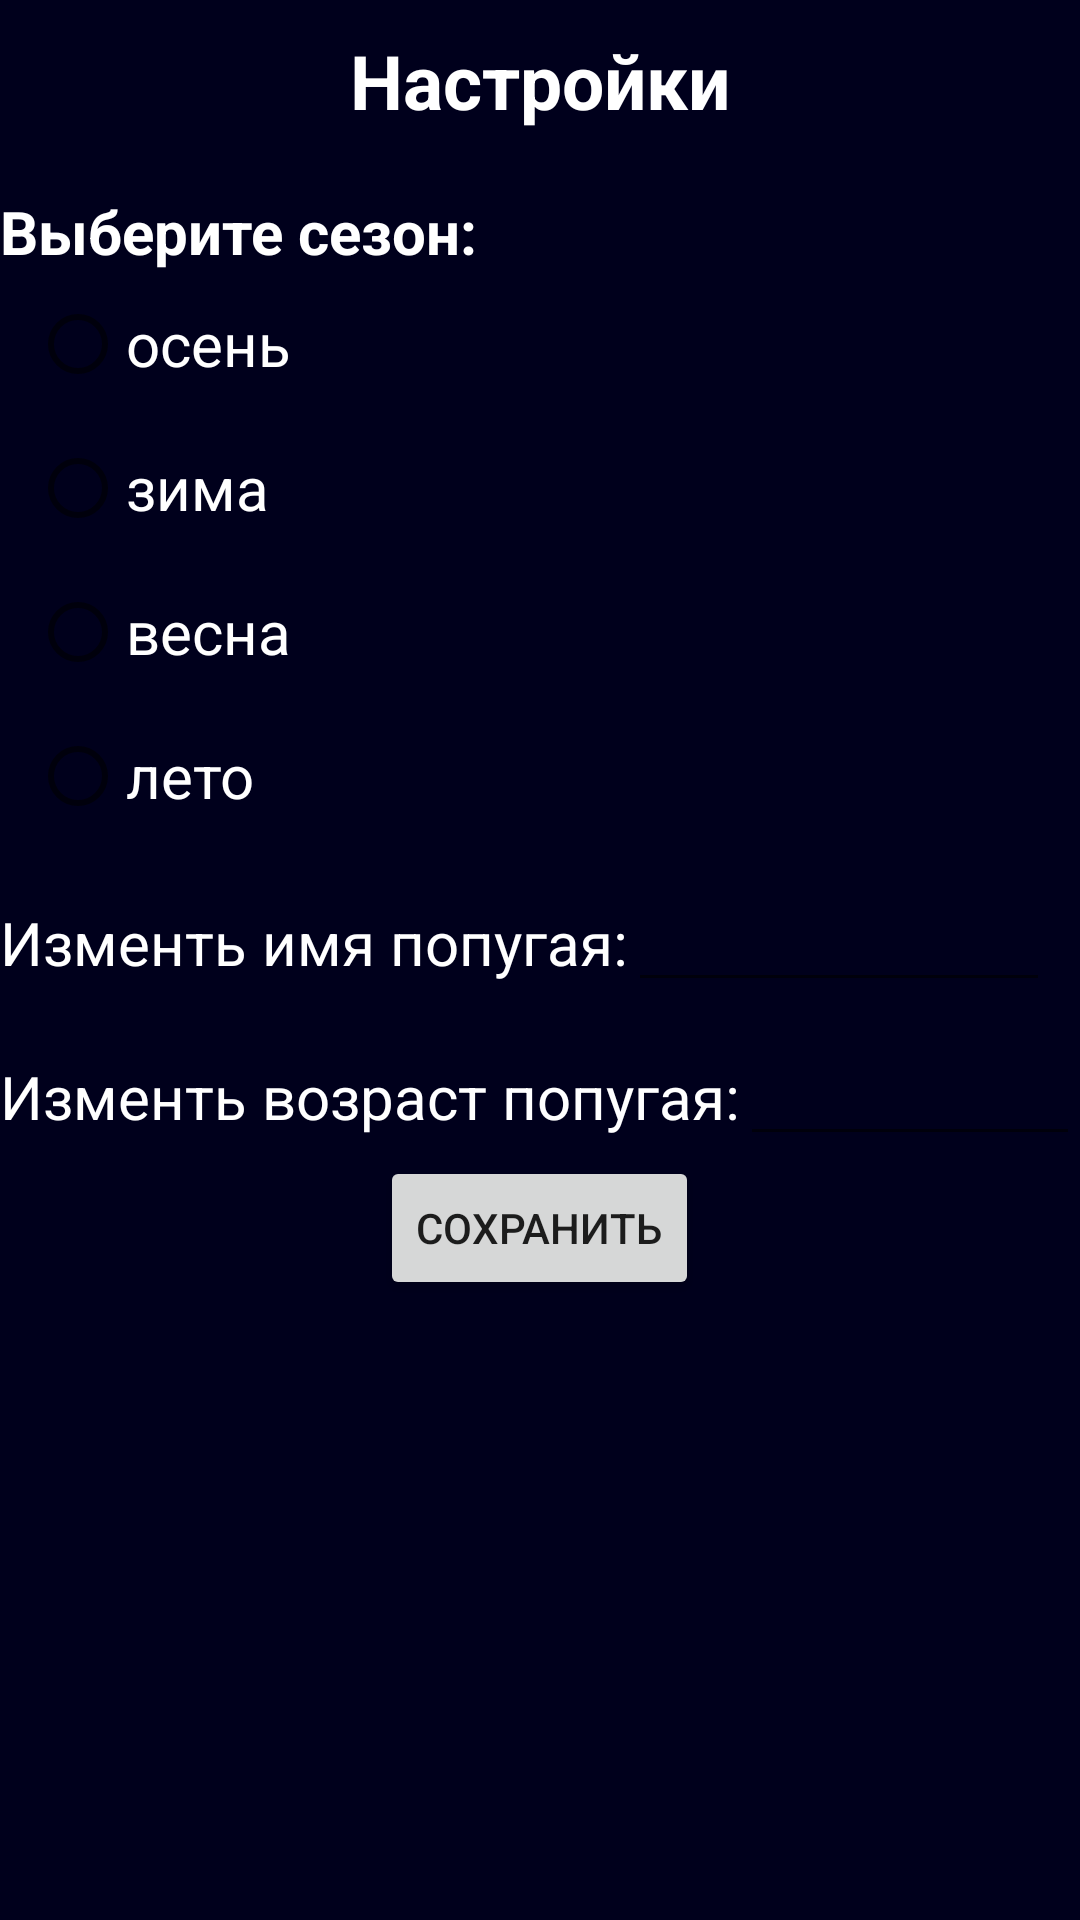

Write the Android layout XML for this screen, with the resource values it uses.
<!-- AndroidManifest.xml: application theme Theme.MyApplication -->
<!-- res/layout/activity_settings.xml -->
<?xml version="1.0" encoding="utf-8"?>
<androidx.coordinatorlayout.widget.CoordinatorLayout xmlns:android="http://schemas.android.com/apk/res/android"
    xmlns:app="http://schemas.android.com/apk/res-auto"
    xmlns:tools="http://schemas.android.com/tools"
    android:layout_width="match_parent"
    android:layout_height="match_parent"
    tools:context=".Settings"
    android:background="@color/background">

    <ScrollView
        android:layout_width="match_parent"
        android:layout_height="match_parent">
        <LinearLayout
            android:layout_width="match_parent"
            android:layout_height="wrap_content"
            android:orientation="vertical">

            <TextView
                style="@style/HeaderTextStyle"
                android:text="Настройки">
            </TextView>

            <LinearLayout
                android:layout_width="match_parent"
                android:layout_height="wrap_content"
                android:orientation="vertical"
                android:layout_marginTop="10dp">

                <TextView
                    android:layout_width="wrap_content"
                    android:layout_height="wrap_content"
                    android:textColor="@color/text_color"
                    android:textSize="20dp"
                    android:textStyle="bold"
                    android:text="Выберите сезон:">
                </TextView>

                <RadioGroup
                    android:id="@+id/radioGroup"
                    android:layout_width="wrap_content"
                    android:layout_height="wrap_content"
                    android:layout_marginLeft="10dp">

                    <RadioButton
                        android:id="@+id/radioButtonAutumn"
                        android:text="осень"
                        style="@style/TextStyle">
                    </RadioButton>

                    <RadioButton
                        android:id="@+id/radioButtonWinter"
                        android:text="зима"
                        style="@style/TextStyle">
                    </RadioButton>

                    <RadioButton
                        android:id="@+id/radioButtonSpring"
                        android:text="весна"
                        style="@style/TextStyle">
                    </RadioButton>

                    <RadioButton
                        android:id="@+id/radioButtonSummer"
                        android:text="лето"
                        style="@style/TextStyle">
                    </RadioButton>
                </RadioGroup>
            </LinearLayout>

            <LinearLayout
                android:layout_width="match_parent"
                android:layout_height="wrap_content"
                android:orientation="horizontal"
                android:layout_marginTop="10dp">

                <TextView
                    style="@style/TextStyle"
                    android:text="Изменть имя попугая:">
                </TextView>

                <com.google.android.material.textfield.TextInputEditText
                    android:id="@+id/changeName"
                    android:layout_width="wrap_content"
                    android:layout_height="wrap_content"
                    android:layout_marginRight="10dp"
                    android:width="150dp"
                    android:textColor="@color/text_color">
                </com.google.android.material.textfield.TextInputEditText>

            </LinearLayout>


            <LinearLayout
                android:layout_width="match_parent"
                android:layout_height="wrap_content"
                android:orientation="horizontal"
                android:layout_marginTop="10dp">

                <TextView
                    style="@style/TextStyle"
                    android:text="Изменть возраст попугая:">
                </TextView>

                <com.google.android.material.textfield.TextInputEditText
                    android:id="@+id/changeGod"
                    android:layout_width="wrap_content"
                    android:layout_height="wrap_content"
                    android:width="150dp"
                    android:textColor="@color/text_color">
                </com.google.android.material.textfield.TextInputEditText>
            </LinearLayout>

            <Button
                android:id="@+id/button_save"
                android:layout_width="wrap_content"
                android:layout_height="wrap_content"
                android:text="Сохранить"
                android:layout_gravity="center"></Button>
        </LinearLayout>
    </ScrollView>

</androidx.coordinatorlayout.widget.CoordinatorLayout>
<!-- resources referenced by this layout -->
<resources>
  <color name="background">#00001C</color>
  <color name="text_color">#FFFFFF</color>
  <style name="HeaderTextStyle">
          <item name="android:layout_width">match_parent</item>
          <item name="android:layout_height">wrap_content</item>
          <item name="android:textSize">25dp</item>
          <item name="android:textColor">@color/text_color</item>
          <item name="android:layout_margin">10dp</item>
          <item name="android:layout_gravity">center_horizontal</item>
          <item name="android:textStyle">bold</item>
          <item name="android:gravity">center_horizontal</item>
      </style>
  <style name="TextStyle">
          <item name="android:layout_width">wrap_content</item>
          <item name="android:layout_height">wrap_content</item>
          <item name="android:textSize">20dp</item>
          <item name="android:textColor">@color/text_color</item>
      </style>
  <style name="Theme.MyApplication" parent="Theme.MaterialComponents.Light.NoActionBar">
          
          <item name="colorPrimary">@color/teal_700</item>
          <item name="colorPrimaryVariant">@color/teal_700</item>
          <item name="colorOnPrimary">@color/white</item>
          
          <item name="colorSecondary">@color/white</item>
          <item name="colorSecondaryVariant">@color/white</item>
          <item name="colorOnSecondary">@color/white</item>
          
          <item name="android:statusBarColor" tools:targetApi="l">?attr/colorPrimaryVariant</item>
          
          <item name="android:itemBackground">@color/teal_700</item>
  
      </style>
  <color name="teal_700">#FF018786</color>
  <color name="white">#FFFFFFFF</color>
</resources>
